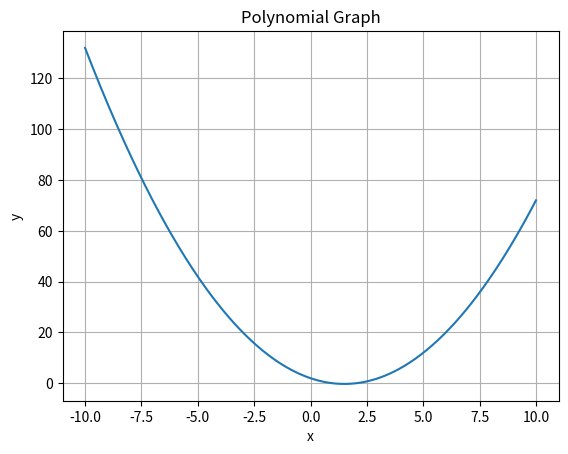

Source code (Python):

import matplotlib.pyplot as plt
import numpy as np

# Function to plot polynomial graph
def plot_polynomial(coefficients):
    # Generate x values
    x = np.linspace(-10, 10, 400)
    
    # Calculate y values based on polynomial coefficients
    y = np.polyval(coefficients, x)
    
    # Plot the graph
    plt.plot(x, y)
    plt.title('Polynomial Graph')
    plt.xlabel('x')
    plt.ylabel('y')
    plt.grid(True)
    plt.show()

# Example usage: Plotting a polynomial graph with coefficients [1, -3, 2] (i.e., x^2 - 3x + 2)
coefficients = [1, -3, 2]
plot_polynomial(coefficients)
